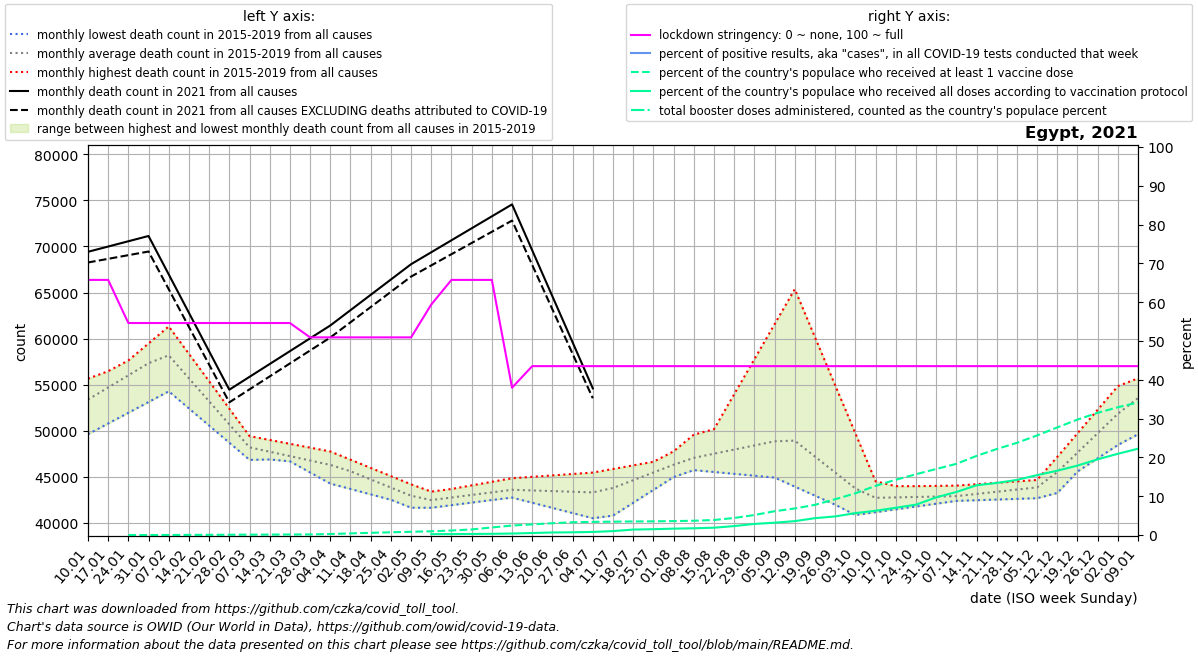

Data behind this chart, as committed beside it:
date, location, time_unit, time, deaths_2010_all_ages, deaths_2011_all_ages, deaths_2012_all_ages, deaths_2013_all_ages, deaths_2014_all_ages, deaths_2015_all_ages, deaths_2016_all_ages, deaths_2017_all_ages, deaths_2018_all_ages, deaths_2019_all_ages, deaths_2020_all_ages, deaths_2021_all_ages, deaths_2022_all_ages, new_deaths, new_cases_smoothed, new_tests_smoothed, stringency_index, people_vaccinated, people_fully_vaccinated, total_boosters
2021-01-10, Egypt, monthly, 1, , , , , , , 54286, 55654, 49625, 53942, 55694, 69417, , 1157, 1234, , 65.74, , , 
2021-01-17, Egypt, monthly, 2, , , , , , , 55738, 56465, 50790, 55787, 56012, 69990, , 1333, 992.1, , 65.74, , , 
2021-01-24, Egypt, monthly, 3, , , , , , , 57189, 57276, 51954, 57632, 56329, 70562, , 1509, 859, , 54.63, 0.0, , 
2021-01-31, Egypt, monthly, 4, , , , , , , 58640, 58087, 53119, 59476, 56646, 71135, , 1685, 660.2, , 54.63, 1262, , 
2021-02-07, Egypt, monthly, 5, , , , , , 59713, 56733, 58898, 54283, 61321, 56964, 66966, , 1607, 541.5, , 54.63, 15888, , 
2021-02-14, Egypt, monthly, 6, , , , , , 56704, 54825, 56169, 52424, 58346, 55182, 62797, , 1528, 562.4, , 54.63, 36290, , 
2021-02-21, Egypt, monthly, 7, , , , , , 53696, 52918, 53440, 50564, 55372, 53400, 58628, , 1450, 615.2, , 54.63, 56693, , 
2021-02-28, Egypt, monthly, 8, , , , , , 50687, 51010, 50711, 48704, 52398, 51617, 54459, , 1372, 617, , 54.63, 77095, , 
2021-03-07, Egypt, monthly, 9, , , , , , 47678, 49103, 47982, 46845, 49423, 49835, 55852, , 1359, 590.1, , 54.63, 97498, , 
2021-03-14, Egypt, monthly, 10, , , , , , 47447, 47895, 47408, 46889, 49006, 49694, 57245, , 1346, 606.8, , 54.63, 117900, , 
2021-03-21, Egypt, monthly, 11, , , , , , 47216, 46686, 46834, 46934, 48590, 49553, 58638, , 1333, 640.3, , 54.63, 138302, , 
2021-03-28, Egypt, monthly, 12, , , , , , 46986, 45478, 46260, 46978, 48174, 49413, 60031, , 1320, 649.8, , 50.93, 161506, , 
2021-04-04, Egypt, monthly, 13, , , , , , 46755, 44270, 45686, 47022, 47757, 49272, 61424, , 1307, 687.5, , 50.93, 277140, , 
2021-04-11, Egypt, monthly, 14, , , , , , 46524, 43686, 44678, 46297, 46866, 49131, 63086, , 1316, 749.9, , 50.93, 434788, , 
2021-04-18, Egypt, monthly, 15, , , , , , 45305, 43102, 43670, 45573, 45975, 47368, 64748, , 1326, 816.2, , 50.93, 592436, , 
2021-04-25, Egypt, monthly, 16, , , , , , 44086, 42519, 42663, 44848, 45085, 45604, 66410, , 1335, 857.2, , 50.93, 737021, , 
2021-05-02, Egypt, monthly, 17, , , , , , 42867, 41935, 41655, 44124, 44194, 43841, 68072, , 1344, 963.4, , 50.93, 871808, , 
2021-05-09, Egypt, monthly, 18, , , , , , 41648, 42177, 41875, 43399, 43303, 42078, 69370, , 1427, 1069, , 59.39, 1006594, 235852, 
2021-05-16, Egypt, monthly, 19, , , , , , 41929, 42419, 42095, 43668, 43690, 45745, 70668, , 1509, 1156, , 65.74, 1214990, 250435, 
2021-05-23, Egypt, monthly, 20, , , , , , 42210, 42660, 42314, 43936, 44077, 49412, 71967, , 1592, 1179, , 65.74, 1500608, 290842, 
2021-05-30, Egypt, monthly, 21, , , , , , 42490, 42902, 42534, 44204, 44464, 53080, 73265, , 1674, 1142, , 65.74, 2034084, 324643, 
2021-06-06, Egypt, monthly, 22, , , , , , 42771, 43144, 42754, 44473, 44851, 56747, 74563, , 1757, 1003, , 37.96, 2550463, 399448, 
2021-06-13, Egypt, monthly, 23, , , , , , 42376, 43581, 42194, 44482, 45005, 61213, 69572, , 1586, 801.6, , 43.52, 2859496, 541518, 
2021-06-20, Egypt, monthly, 24, , , , , , 41982, 44018, 41634, 44492, 45160, 65679, 64582, , 1415, 652.5, , 43.52, 3180219, 681317, 
2021-06-27, Egypt, monthly, 25, , , , , , 41587, 44454, 41073, 44501, 45314, 70146, 59591, , 1244, 510, , 43.52, 3429110, 732352, 
2021-07-04, Egypt, monthly, 26, , , , , , 41193, 44891, 40513, 44510, 45468, 74612, 54600, , 1073, 332.3, , 43.52, 3531488, 830884, 
2021-07-11, Egypt, monthly, 27, , , , , , 40798, 45152, 42327, 44848, 45858, 79078, , , 893.5, 176.2, , 43.52, 3585836, 1054517, 
2021-07-18, Egypt, monthly, 28, , , , , , 42192, 45412, 44140, 45187, 46249, 74578, , , 714.0, 108.6, , 43.52, 3643418, 1470207, 
2021-07-25, Egypt, monthly, 29, , , , , , 43586, 45673, 45954, 45525, 46639, 70078, , , 534.5, 61.82, , 43.52, 3680923, 1566456, 
2021-08-01, Egypt, monthly, 30, , , , , , 44980, 45934, 47767, 45864, 47030, 65579, , , 355.0, 39.51, , 43.52, 3740778, 1713252, 
2021-08-08, Egypt, monthly, 31, , , , , , 46374, 45732, 49581, 46202, 47420, 61079, , , 326.4, 50.29, , 43.52, 3835890, 1813906, 
2021-08-15, Egypt, monthly, 32, , , , , , 50172, 45530, 48620, 46266, 46967, 60166, , , 297.8, 76.84, , 43.52, 4038301, 1968993, 
2021-08-22, Egypt, monthly, 33, , , , , , 53970, 45328, 47659, 46330, 46514, 59253, , , 269.2, 114.8, , 43.52, 4583086, 2403466, 
2021-08-29, Egypt, monthly, 34, , , , , , 57767, 45126, 46698, 46394, 46060, 58341, , , 240.6, 188.2, , 43.52, 5374171, 2981661, 
2021-09-05, Egypt, monthly, 35, , , , , , 61565, 44924, 45737, 46458, 45607, 57428, , , 212.0, 267.9, , 43.52, 6395220, 3307464, 
2021-09-12, Egypt, monthly, 36, , , , , , 65363, 43943, 44518, 45820, 45013, 56515, , , 307.8, 366.2, , 43.52, 7136668, 3732179, 
2021-09-19, Egypt, monthly, 37, , , , , , 60152, 42962, 43300, 45182, 44418, 54724, , , 403.5, 498, , 43.52, 8108744, 4526237, 
2021-09-26, Egypt, monthly, 38, , , , , , 54941, 41982, 42082, 44545, 43824, 52933, , , 499.2, 646.4, , 43.52, 9617195, 4996947, 
2021-10-03, Egypt, monthly, 39, , , , , , 49730, 41001, 40863, 43907, 43229, 51142, , , 595.0, 700.5, , 43.52, 11206832, 5884795, 
2021-10-10, Egypt, monthly, 40, , , , , , 44519, 41371, 41169, 43936, 42635, 49351, , , 776.2, 774.3, , 43.52, 13209230, 6518614, 
2021-10-17, Egypt, monthly, 41, , , , , , 43990, 41742, 41475, 43965, 42686, 48488, , , 957.5, 841.4, , 43.52, 14846377, 7323199, 
2021-10-24, Egypt, monthly, 42, , , , , , 43461, 42112, 41782, 43994, 42736, 47624, , , 1139, 874.6, , 43.52, 16326305, 8158027, 
2021-10-31, Egypt, monthly, 43, , , , , , 42932, 42483, 42088, 44023, 42787, 46760, , , 1320, 894.2, , 43.52, 17737463, 10113272, 
2021-11-07, Egypt, monthly, 44, , , , , , 42403, 42853, 42394, 44052, 42838, 45897, , , 1421, 930, , 43.52, 19120358, 11559618, 
2021-11-14, Egypt, monthly, 45, , , , , , 42573, 43292, 42466, 44206, 43194, 46854, , , 1521, 901.4, , 43.52, 21252539, 13368015, 
2021-11-21, Egypt, monthly, 46, , , , , , 42743, 43732, 42539, 44360, 43550, 47811, , , 1622, 947.9, , 43.52, 23100463, 13993028, 
2021-11-28, Egypt, monthly, 47, , , , , , 42913, 44171, 42612, 44513, 43907, 48767, , , 1722, 895, , 43.52, 24767622, 14802952, 
2021-12-05, Egypt, monthly, 48, , , , , , 43083, 44610, 42684, 44667, 44263, 49724, , , 1823, 924.3, , 43.52, 26760088, 16095328, 
2021-12-12, Egypt, monthly, 49, , , , , , 43253, 47168, 44128, 46522, 46549, 50681, , , 1687, 887, , 43.52, 28911522, 17280870, 
2021-12-19, Egypt, monthly, 50, , , , , , 45648, 49726, 45572, 48377, 48835, 55222, , , 1550, 839.9, , 43.52, 31017883, 18651974, 
2021-12-26, Egypt, monthly, 51, , , , , , 48044, 52285, 47017, 50232, 51122, 59762, , , 1414, 899.4, , 43.52, 32830093, 20339058, 
2022-01-02, Egypt, monthly, 52, , , , , , 50440, 54843, 48461, 52087, 53408, 64303, , , 1278, 841.6, , 43.52, 34324199, 21828585, 
2022-01-09, Egypt, monthly, 1, , , , , , 52835, 55654, 49625, 53942, 55694, 68844, , , 1113, 802.5, , 43.52, 35621439, 23191215, 
